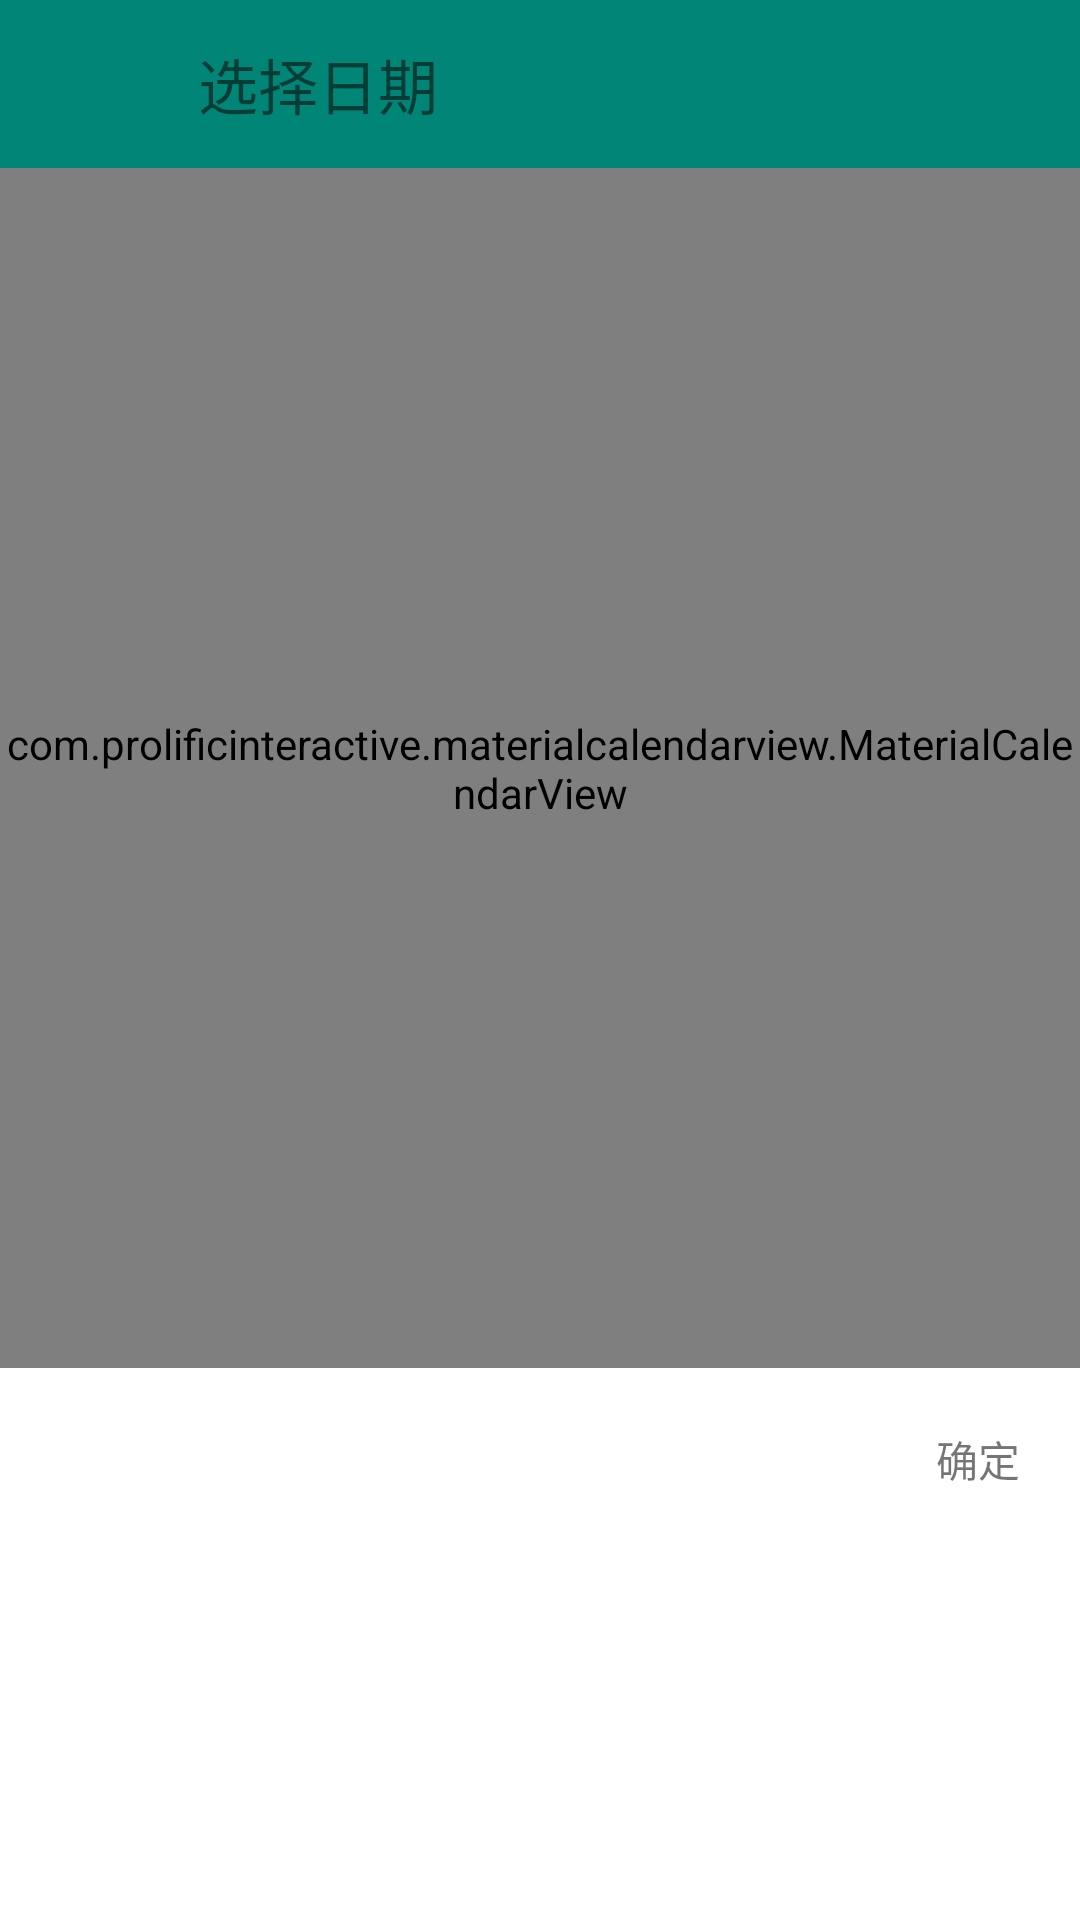

Produce the Android XML layout that renders to this screen, including the resource entries it uses.
<!-- AndroidManifest.xml: application theme AppTheme -->
<!-- res/layout/activity_calendar.xml -->
<?xml version="1.0" encoding="utf-8"?>
<LinearLayout xmlns:android="http://schemas.android.com/apk/res/android"
    android:background="@color/c_white"
    android:orientation="vertical"
    xmlns:app="http://schemas.android.com/apk/res-auto"
    xmlns:tools="http://schemas.android.com/tools"
    android:layout_width="match_parent"
    android:layout_height="match_parent"
    tools:context=".activity.CalendarActivity">

    <android.support.v7.widget.Toolbar
        android:layout_width="match_parent"
        android:layout_height="wrap_content"
        android:id="@+id/toolbar"
        android:background="@color/colorPrimary"
        >
        <ImageView
            android:id="@+id/img_back"
            android:src="@drawable/back"
            android:layout_width="30dp"
            android:layout_height="30dp" />
        <TextView
            android:paddingLeft="20dp"
            android:layout_width="match_parent"
            android:layout_height="wrap_content"
            android:text="选择日期"
            android:textSize="20dp"
            />
    </android.support.v7.widget.Toolbar>

    <com.prolificinteractive.materialcalendarview.MaterialCalendarView
        android:layout_width="match_parent"
        android:layout_height="400dp"
        android:id="@+id/mcv"
        ></com.prolificinteractive.materialcalendarview.MaterialCalendarView>

    <TextView
        android:layout_marginTop="20dp"
        android:id="@+id/tv_ok"
        android:paddingRight="20dp"
        android:layout_width="match_parent"
        android:layout_height="wrap_content"
        android:text="确定"
        android:gravity="right"
        />

</LinearLayout>
<!-- resources referenced by this layout -->
<resources>
  <color name="c_white">#ffff</color>
  <color name="colorPrimary">#008577</color>
  <style name="AppTheme" parent="Theme.AppCompat.DayNight.NoActionBar">
          
          <item name="colorPrimary">@color/colorPrimary</item>
          <item name="colorPrimaryDark">@color/colorPrimaryDark</item>
          <item name="colorAccent">@color/colorAccent</item>
      </style>
  <color name="colorPrimaryDark">#00574B</color>
  <color name="colorAccent">#D81B60</color>
</resources>
